Labelled photos from "generated", an image-classification folder in ZingaRene/Optimized-PGGAN-Based-Approach-for-Data-Augmentation-in-Medical-Images. The possible labels are: atelectasis, cardiomegaly, effusion, pneumonia.

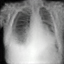
Label: atelectasis

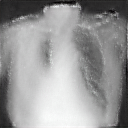
Label: cardiomegaly

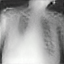
Label: atelectasis

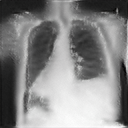
Label: cardiomegaly

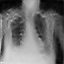
Label: pneumonia

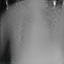
Label: pneumonia
